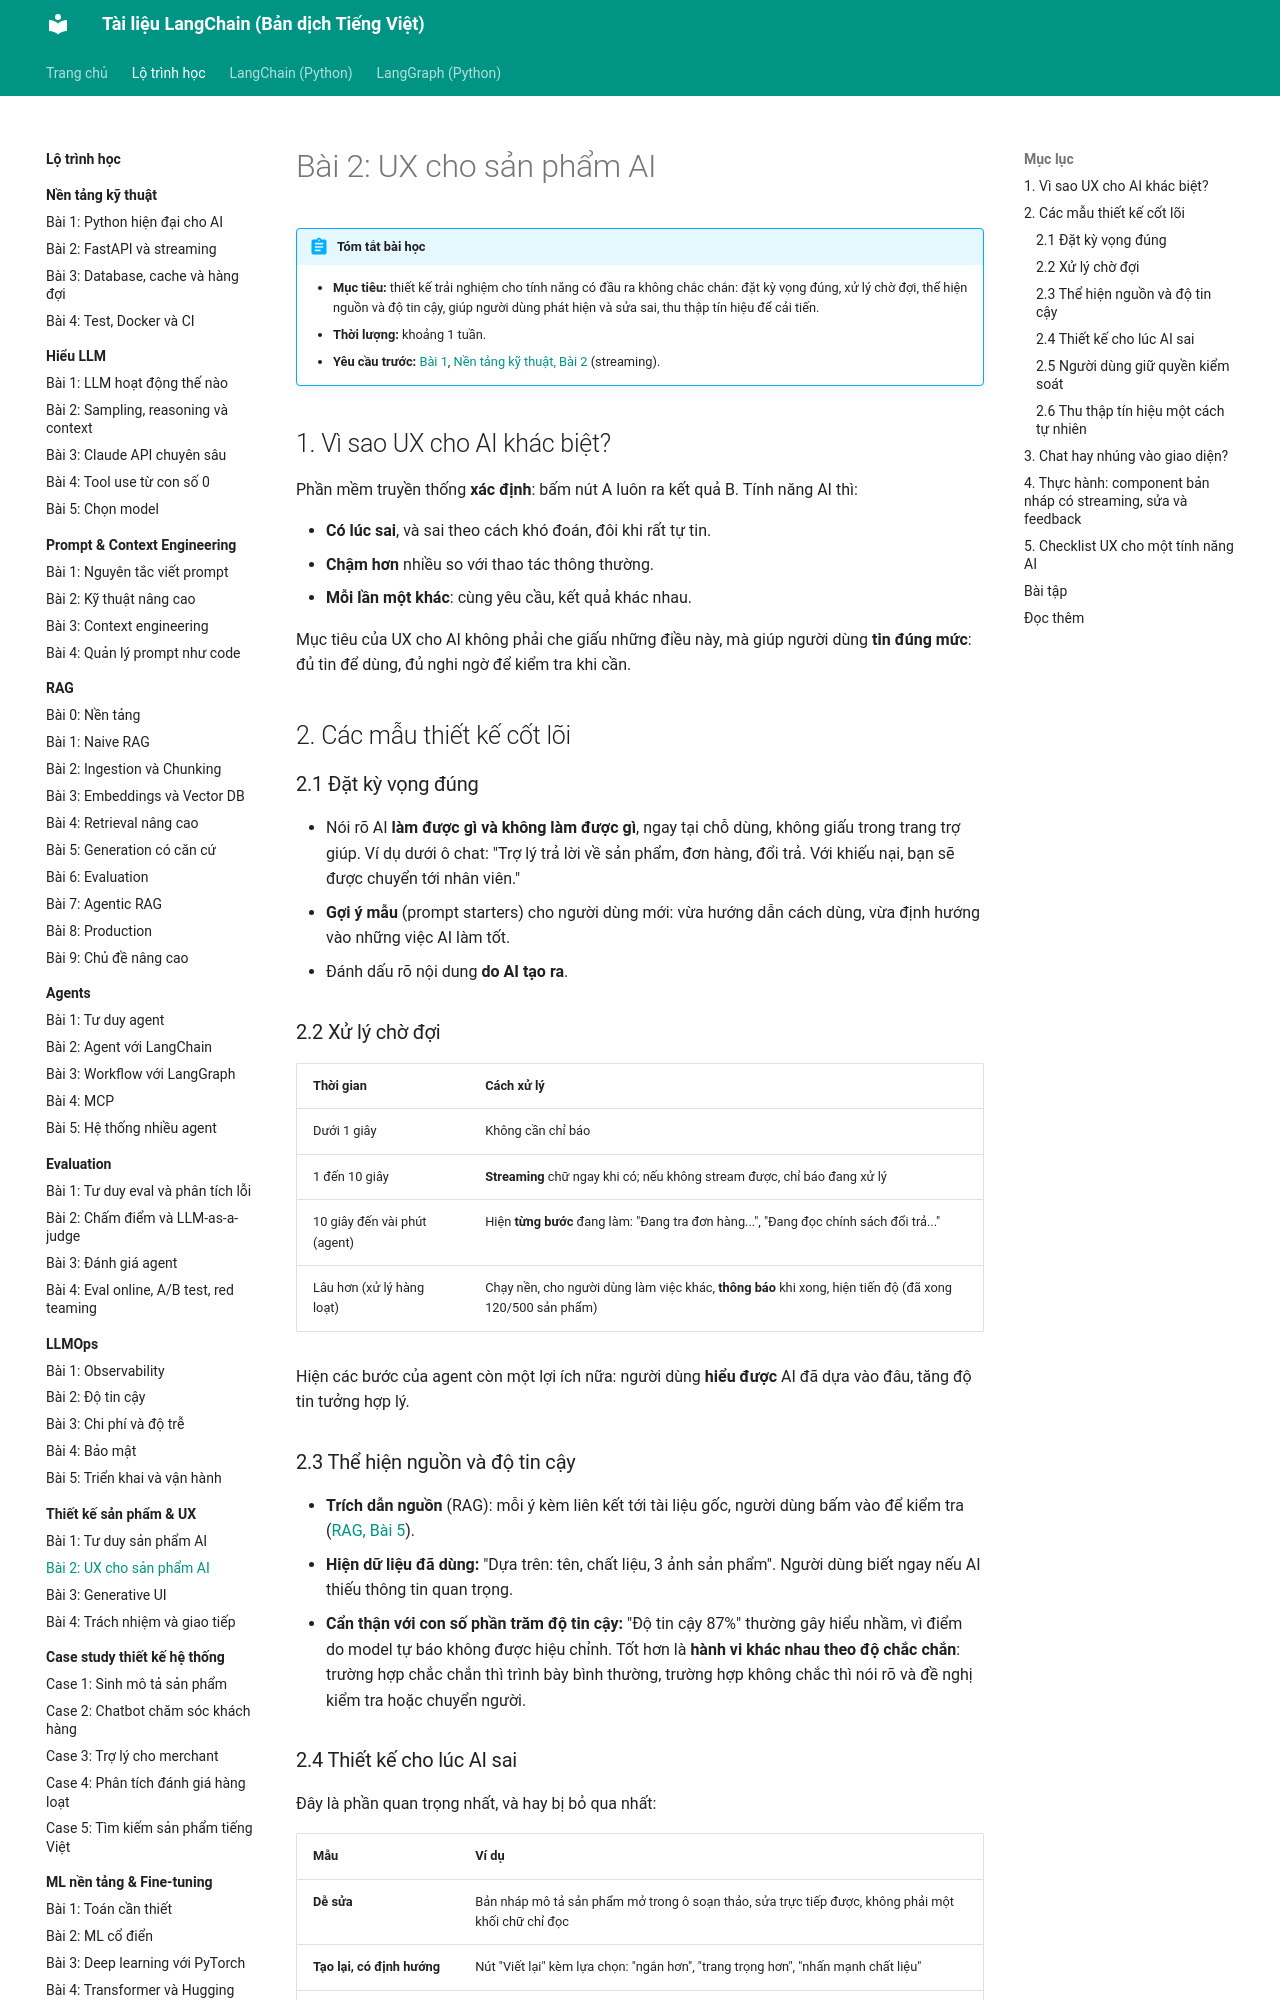

repository: leenguyen01it/langchain-docs · page: roadmap/thiet-ke-san-pham/02-ux-cho-ai/index.html · generator: mkdocs

# Bài 2: UX cho sản phẩm AI

!!! abstract "Tóm tắt bài học"
    - **Mục tiêu:** thiết kế trải nghiệm cho tính năng có đầu ra không chắc chắn: đặt kỳ vọng đúng, xử lý chờ đợi, thể hiện nguồn và độ tin cậy, giúp người dùng phát hiện và sửa sai, thu thập tín hiệu để cải tiến.
    - **Thời lượng:** khoảng 1 tuần.
    - **Yêu cầu trước:** [Bài 1](01-tu-duy-san-pham.md), [Nền tảng kỹ thuật, Bài 2](../nen-tang-ky-thuat/02-fastapi-streaming.md) (streaming).

## 1. Vì sao UX cho AI khác biệt?

Phần mềm truyền thống **xác định**: bấm nút A luôn ra kết quả B. Tính năng AI thì:

- **Có lúc sai**, và sai theo cách khó đoán, đôi khi rất tự tin.
- **Chậm hơn** nhiều so với thao tác thông thường.
- **Mỗi lần một khác**: cùng yêu cầu, kết quả khác nhau.

Mục tiêu của UX cho AI không phải che giấu những điều này, mà giúp người dùng **tin đúng mức**: đủ tin để dùng, đủ nghi ngờ để kiểm tra khi cần.

## 2. Các mẫu thiết kế cốt lõi

### 2.1 Đặt kỳ vọng đúng

- Nói rõ AI **làm được gì và không làm được gì**, ngay tại chỗ dùng, không giấu trong trang trợ giúp. Ví dụ dưới ô chat: "Trợ lý trả lời về sản phẩm, đơn hàng, đổi trả. Với khiếu nại, bạn sẽ được chuyển tới nhân viên."
- **Gợi ý mẫu** (prompt starters) cho người dùng mới: vừa hướng dẫn cách dùng, vừa định hướng vào những việc AI làm tốt.
- Đánh dấu rõ nội dung **do AI tạo ra**.

### 2.2 Xử lý chờ đợi

| Thời gian | Cách xử lý |
|---|---|
| Dưới 1 giây | Không cần chỉ báo |
| 1 đến 10 giây | **Streaming** chữ ngay khi có; nếu không stream được, chỉ báo đang xử lý |
| 10 giây đến vài phút (agent) | Hiện **từng bước** đang làm: "Đang tra đơn hàng...", "Đang đọc chính sách đổi trả..." |
| Lâu hơn (xử lý hàng loạt) | Chạy nền, cho người dùng làm việc khác, **thông báo** khi xong, hiện tiến độ (đã xong 120/500 sản phẩm) |

Hiện các bước của agent còn một lợi ích nữa: người dùng **hiểu được** AI đã dựa vào đâu, tăng độ tin tưởng hợp lý.

### 2.3 Thể hiện nguồn và độ tin cậy

- **Trích dẫn nguồn** (RAG): mỗi ý kèm liên kết tới tài liệu gốc, người dùng bấm vào để kiểm tra ([RAG, Bài 5](../rag/05-generation.md)).
- **Hiện dữ liệu đã dùng:** "Dựa trên: tên, chất liệu, 3 ảnh sản phẩm". Người dùng biết ngay nếu AI thiếu thông tin quan trọng.
- **Cẩn thận với con số phần trăm độ tin cậy:** "Độ tin cậy 87%" thường gây hiểu nhầm, vì điểm do model tự báo không được hiệu chỉnh. Tốt hơn là **hành vi khác nhau theo độ chắc chắn**: trường hợp chắc chắn thì trình bày bình thường, trường hợp không chắc thì nói rõ và đề nghị kiểm tra hoặc chuyển người.

### 2.4 Thiết kế cho lúc AI sai

Đây là phần quan trọng nhất, và hay bị bỏ qua nhất:

| Mẫu | Ví dụ |
|---|---|
| **Dễ sửa** | Bản nháp mô tả sản phẩm mở trong ô soạn thảo, sửa trực tiếp được, không phải một khối chữ chỉ đọc |
| **Tạo lại, có định hướng** | Nút "Viết lại" kèm lựa chọn: "ngắn hơn", "trang trọng hơn", "nhấn mạnh chất liệu" |
| **Hoàn tác** | Mọi thay đổi AI áp dụng (sửa hàng loạt mô tả, gắn tag) đều hoàn tác được |
| **Xem trước khi áp dụng** | Thay đổi hàng loạt hiện danh sách so sánh trước và sau, người dùng chọn áp dụng từng mục hoặc tất cả |
| **Lối thoát rõ ràng** | Chatbot luôn có nút "Gặp nhân viên"; khi AI không trả lời được, chủ động đề nghị |
| **Thất bại một cách lịch sự** | Lỗi hệ thống thì nói rõ và đề nghị thử lại, không hiện thông báo lỗi kỹ thuật |
